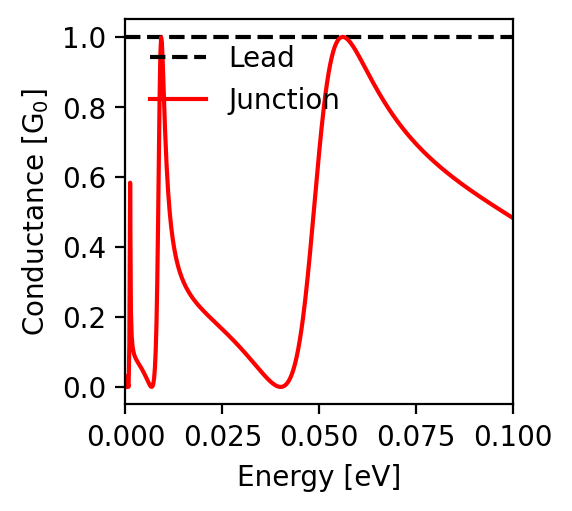

Source data for this figure (header and first rows):
energy; conductance
-0.1; 0.483
-0.0998; 0.484
-0.0996; 0.485
-0.0994; 0.487
-0.0992; 0.488
-0.099; 0.49
-0.0988; 0.491
-0.0986; 0.492
-0.0984; 0.494
-0.0982; 0.495
-0.098; 0.497
-0.0978; 0.498
-0.0976; 0.499
-0.0974; 0.501
-0.0972; 0.502
-0.097; 0.504
-0.0968; 0.505
-0.0966; 0.506
-0.0964; 0.508
-0.0962; 0.509
-0.096; 0.511
-0.0958; 0.512
-0.0956; 0.514
-0.0954; 0.515
-0.0952; 0.516
-0.095; 0.518
-0.0948; 0.519
-0.0946; 0.521
-0.0944; 0.522
-0.0942; 0.524
-0.094; 0.525
-0.0938; 0.526
-0.0936; 0.528
-0.0934; 0.529
-0.0932; 0.531
-0.093; 0.532
-0.0928; 0.534
-0.0926; 0.535
-0.0924; 0.537
-0.0922; 0.538
-0.092; 0.54
-0.0918; 0.541
-0.0916; 0.543
-0.0914; 0.544
-0.0912; 0.546
-0.091; 0.547
-0.0908; 0.549
-0.0906; 0.55
-0.0904; 0.552
-0.0902; 0.553
-0.09; 0.555
-0.0898; 0.556
-0.0896; 0.558
-0.0894; 0.559
-0.0892; 0.561
-0.089; 0.562
-0.0888; 0.564
-0.0886; 0.565
-0.0884; 0.567
-0.0882; 0.569
... 941 more rows
